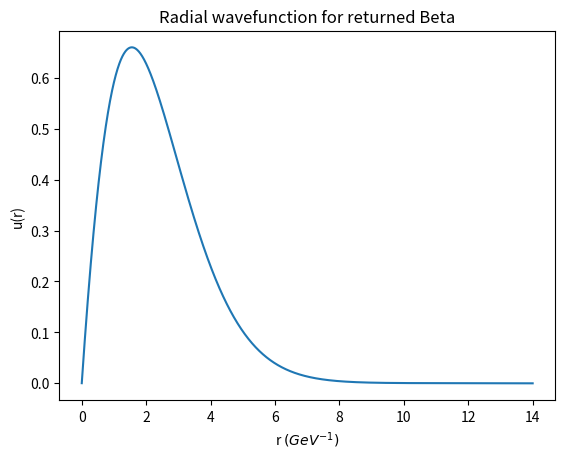
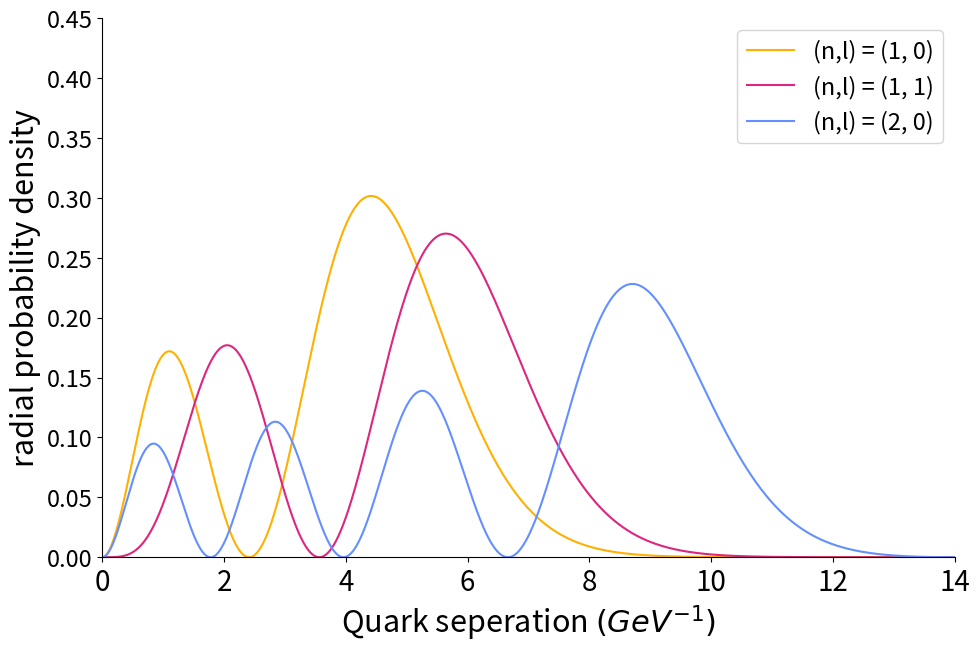

Here is the Python script that generated these plots, in order:
# -*- coding: utf-8 -*-
"""
Created on Thu Oct 12 15:20:59 2023

@author: alexa
"""

import numpy as np
from scipy.integrate import odeint, simpson
import matplotlib.pyplot as plt
#from scipy.special import sph_harm
#from matplotlib import cm, colors
#from mpl_toolkits import mplot3d

alpha = 1/137
def coulomb(r):
        return -alpha/r

def schrodinger(y,r, potential, E, l, mu):
    u,v = y
    dydr = [v, (((l*(l+1))/r**2)-2*mu*(E-potential(r)))*u]
    return dydr

#Natural units in MeV

rs = np.linspace(0.0000000000001,14, 1500)
E = -1.304569*10**-5
l = 0
mu = 0.51099895000
y0 = [0,1]
a0 = 1/(mu*alpha)



# solution = odeint(schrodinger, y0,rs, (coulomb, E, l, mu)) #Gives un-normalised wavefunction
# u = solution[:,0]
# plt.plot(rs/a0,u)
# plt.show()
# norm = simpson(u*u, x = rs)
# unorm = u/np.sqrt(abs(norm))

# pdist = unorm*unorm
#print(unorm[-1])
# plt.plot(rs/a0,pdist)
# plt.title('ground state')
# plt.show()
'Now have a method for solving the schrodinger equation for a given energy,'
'just need to implement a modified bisection method'#


def getEnergy(E0, E1, potential, tolerance, l):
    # E0 = E0*10**-6
    # E1 = E1*10**-6
    
    t1 = odeint(schrodinger, y0, rs, (potential, E1, l, mu))[:,0]
    t0 = odeint(schrodinger, y0, rs, (potential, E0, l, mu))[:,0]
    #plt.plot(rs, t0, label = 'T0')
    #plt.plot(rs, t1, label = 'T1')
    #plt.legend()
    #plt.show()
    norm1 = np.abs(simpson(t1*t1, x = rs))
    norm0 = np.abs(simpson(t0*t0, x = rs))
    t0 = t0/np.sqrt(norm0)
    t1 = t1/np.sqrt(norm1)
    test_0 = t0[-1]
    test_1 = t1[-1]
    error = 'No sign change on interval'
    print('test_0: ' + str(test_0))
    print('test_1 : ' + str(test_1))
    if test_0*test_1 >0:
        return error
    
    if test_0 < 0:
        Elow = E0
        Ehigh = E1
    else:
        Ehigh  = E0
        Elow = E1
    Emid = (Ehigh+Elow)*0.5
    #overflow_check = np.max(t1)
    #print(abs(test_0 - test_1))
    while abs(test_0 - test_1) > tolerance:
        
        
        tlow = odeint(schrodinger, y0, rs, (potential, Elow, l, mu))[:,0]
        normlow = np.abs(simpson(tlow*tlow, x = rs[::-1]))
        tlow = tlow/np.sqrt(normlow)
        test_0 = tlow[-1]

        thigh = odeint(schrodinger, y0, rs, (potential, Ehigh, l, mu))[:,0]
        normhigh = np.abs(simpson(thigh*thigh, x = rs[::-1]))
        print(Emid)
        thigh = thigh/np.sqrt(normhigh)
        test_1 = thigh[-1]
        
       
        tmid = odeint(schrodinger, y0, rs,(potential, Emid, l, mu))[:,0]
        normmid = np.abs(simpson(tmid*tmid, x = rs[::-1]))
        tmid = tmid/np.sqrt(normmid)
        
        testmid = tmid[-1]
        # plt.plot(rs/a0, tmid)
        # plt.title('Get smeared, idiot')
        
        if testmid < 0:
            Elow = Emid
        
        else:
            Ehigh = Emid
        Emid = (Ehigh + Elow)*0.5
    #overflow_check = np.max(tmid)
    #print(overflow_check)
    #plt.show()
    #if overflow_check > 1e7:
     #   return 'likely overflow'
    #else:
    return Emid

    
def milestone(ns, potential, energy_start, ls):
    Es = []
    i = 0
    for n in ns:
        E_init = energy_start[i]
        E0 = E_init + 0.2
        E1 = E_init - 0.2
        print(E0, E1)
        l = ls[i]
        i = i+1
        
        Enew = getEnergy(E0, E1, potential, 0.0001, l)
        print('Enew = ' + str(Enew))
        Es.append(Enew)
        #error = (E_anal- Enew)/E_anal
        #print('Energy error: ' + str(error) + '%')
        # u = odeint(schrodinger, y0, rs, (coulomb, E, l, mu))[:,0]
        # unorm = np.abs(simpson(u,x = rs))
        # u = u/np.sqrt(unorm)
            
    return Es
            
ns = [1,2]

# E_list = milestone(ns)           
# Energies = E_list[0]
# ns = E_list[1]
# ls = E_list[2]
# colours = ['#2f8dff', 'blue', '#682860']
'With a method to obtain energy eigenvalues, can now plot the probability distributions'

# plt.figure(figsize = (11,7))

# for i in range(0,3):
#     E = Energies[i]*10**-6
#     l = ls[i]
#     n = ns[i]
#     U = odeint(schrodinger, y0, rs, (coulomb, E,l,mu))[:,0]
#     norm = np.abs(simpson(U*U,x = rs))
#     U = U/np.sqrt(norm)
#     Prob = U*U
#     plt.plot(rs/a0, Prob, label = '(n,l) = ' + str((n,l)), color = colours[i])


# plt.xlim(0,max(rs/a0)+0.5)
# plt.xlabel(r'$\frac{r}{a_{0}}$', fontsize = '25')
# plt.xticks(fontsize = '20')

# plt.ylim(0, 0.00215)
# plt.ylabel('Radial Probability density', fontsize = '22')
# plt.yticks(fontsize = '17')

# plt.legend(fontsize = '17')
# plt.show()

alpha_s_charm = 0.40
alpha_s_bottom = 0.28

'First will use Charmonium measurements to iterate to a value of beta'

E0_charm = 0.388 #ground state charmonium energy, from this point all measured in GeV
mu = (1.34)/(2)
def get_beta(B0, B1, alpha, tolerance, l):
    def cornell0(r):
        return (-4*alpha)/(3*r) + B0*r 
    
    def cornell1(r):
        return (-4*alpha)/(3*r) + B1*r 
    
    #print((((l*(l+1))/rs**2)-2*mu*(E-cornell1(rs))))
    t1 = odeint(schrodinger, y0, rs, (cornell1, E0_charm, l, mu))[:,0]
    t0 = odeint(schrodinger, y0, rs, (cornell0, E0_charm, l, mu))[:,0]
    norm1 = np.abs(simpson(t1*t1, x = rs))
    norm0 = np.abs(simpson(t0*t0, x = rs))
    t0 = t0/np.sqrt(norm0)
    t1 = t1/np.sqrt(norm1)
    test_0 = t0[-1]
    test_1 = t1[-1]
    error = 'No sign change on interval'
    if test_0*test_1 >0:
        return error
    
    if test_0 < 0:
        Blow = B0
        Bhigh = B1
    else:
        Bhigh  = B0
        Blow = B1
    Bmid = (Bhigh+Blow)*0.5
    runs = 0
    while abs(test_0-test_1) > tolerance:
        def cornell_low(r):
            return (-4*alpha)/(3*r) + Blow*r
        
        def cornell_mid(r):
            return (-4*alpha)/(3*r) + Bmid*r
        
        def cornell_high(r):
            return (-4*alpha)/(3*r) + Bhigh*r
        
        tlow = odeint(schrodinger, y0, rs, (cornell_low, E0_charm, l, mu))[:,0]
        normlow = np.abs(simpson(tlow*tlow, x = rs[::-1]))
        tlow = tlow/np.sqrt(normlow)
        test_0 = tlow[-1]

        thigh = odeint(schrodinger, y0, rs, (cornell_high, E0_charm, l, mu))[:,0]
        normhigh = np.abs(simpson(thigh*thigh, x = rs[::-1]))
        #print(Bmid)
        thigh = thigh/np.sqrt(normhigh)
        test_1 = thigh[-1]
        
        #print(test_1)
        tmid = odeint(schrodinger, y0, rs,(cornell_mid, E0_charm, l, mu))[:,0]
        normmid = np.abs(simpson(tmid*tmid, x = rs[::-1]))
    
        tmid = tmid/np.sqrt(normmid)
        
        testmid = tmid[-1]
        
        if testmid < 0:
            Blow = Bmid
        
        else:
            Bhigh = Bmid
        Bmid = (Bhigh + Blow)*0.5
        #print(Bmid)
        runs = runs+1
    print("iterated " + str(runs) +" " +'times')
    plt.plot(rs,tmid)
    plt.xlabel('r $(GeV^{-1})$')
    plt.ylabel('u(r)')
    plt.title('Radial wavefunction for returned Beta')
    plt.show()
    return Bmid

B_lit = 0.195

B0 = 0.195
B1 = 0.205

beta = get_beta(B0,B1,alpha_s_charm, 0.001, 0)
print(beta)

def cornell_charm(r):
    return (-4*alpha_s_charm)/(3*r) + beta*r 

def cornell_bottom(r):
    return (-4*alpha_s_bottom)/(3*r) + beta*r

#charm_ground = odeint(schrodinger, y0, rs, (cornell_charm, E0_charm, 0, mu))
#charm_ground_U = charm_ground[:,0]
#norm = np.sqrt(simpson(charm_ground_U, x = rs))

#charm_gr'#ound_deriv = charm_ground[:,1]/np.sqrt(norm)
#R_zero = charm_ground_deriv[0]

#spin_coupling = ((8*alpha_s_charm)/(9*1.34**2))*np.abs(R_zero)**2

accessible_cols = ['#FFB000','#DC267F','#648FFF']
Energies = milestone([1,1,2], cornell_charm, [E0_charm,0.734, 1.4], [0,1,0])  
Energies_bottom = milestone([1,1,2], cornell_bottom, [1.0, 1.4,1.79], [0,1,0])   
ls = [0,1,0]
ns = [1,1,2]

plt.figure(figsize = (11,7), frameon=False)
for i in range(0,3):
    n = ns[i]
    l = ls[i]
    u = odeint(schrodinger, y0, rs, (cornell_bottom, Energies_bottom[i], l, mu))[:,0]
    unorm = np.abs(simpson(u*u,x = rs[::-1]))
    u = u/np.sqrt(unorm)
    prob = u*u
    plt.plot(rs, prob,label = '(n,l) = ' + str((n,l)), color = accessible_cols[i])    
plt.legend(fontsize = '17')

plt.xlim(0,14)
plt.xlabel('Quark seperation $(GeV^{-1})$', fontsize = '22')
plt.xticks(fontsize = '20')

plt.ylabel('radial probability density', fontsize = '22')
plt.ylim(0,0.45)
plt.yticks(fontsize = '17')

for pos in ['right', 'top']: 
    plt.gca().spines[pos].set_visible(False) 
plt.show() 
